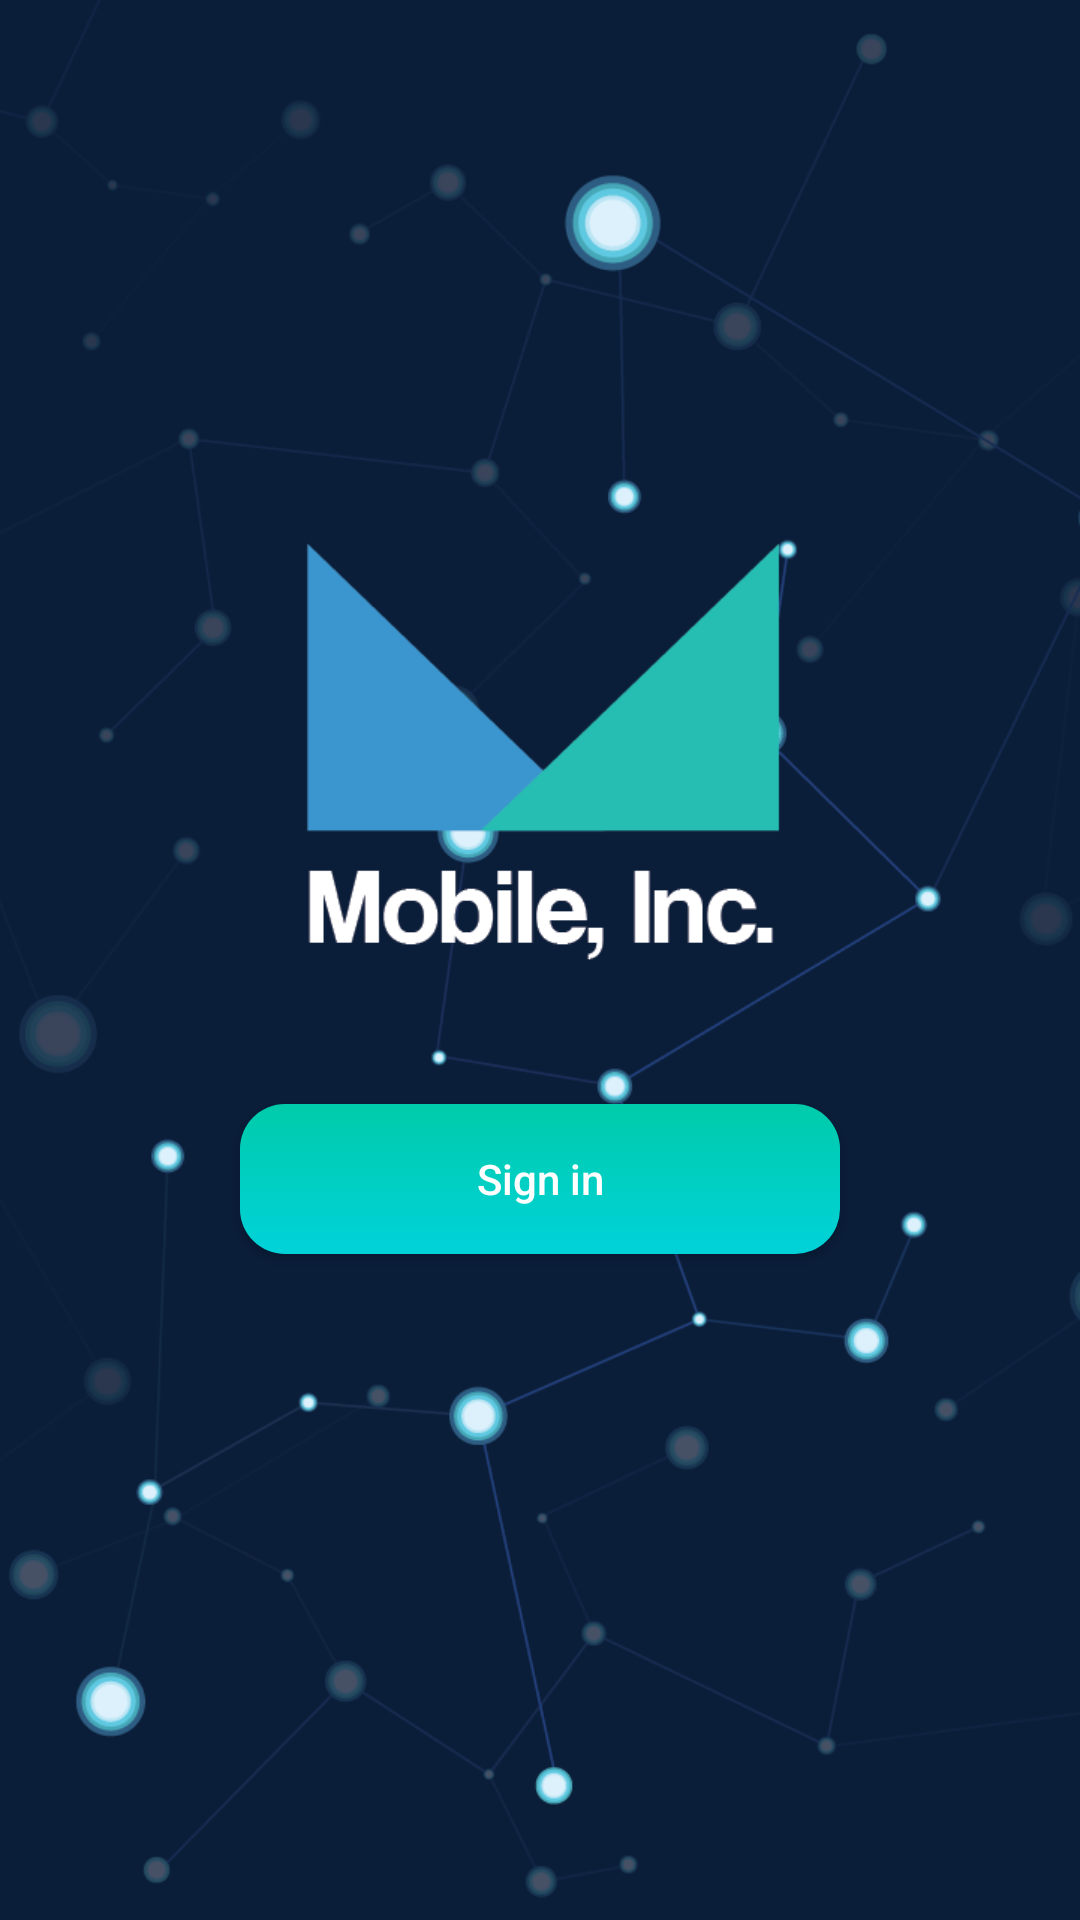

Layout XML and referenced resources for this Android screen:
<!-- AndroidManifest.xml: activity theme Theme.AppCompat.NoActionBar -->
<!-- res/layout/activity_first.xml -->
<?xml version="1.0" encoding="utf-8"?>
<RelativeLayout xmlns:android="http://schemas.android.com/apk/res/android"
    xmlns:app="http://schemas.android.com/apk/res-auto"
    xmlns:tools="http://schemas.android.com/tools"
    android:layout_width="match_parent"
    android:layout_height="match_parent"
    android:background="@drawable/first_page"
    tools:context="com.chlordane.android.mobileinc.FirstActivity">


    <Button
        android:id="@+id/loginButton"
        style="@style/Widget.AppCompat.Button"
        android:layout_width="200dp"
        android:layout_height="50dp"
        android:layout_alignParentBottom="true"
        android:layout_centerHorizontal="true"
        android:layout_marginBottom="222dp"
        android:background="@drawable/login_button"
        android:onClick="login"
        android:text="@string/sign_in"
        android:textAllCaps="false" />
</RelativeLayout>
<!-- resources referenced by this layout -->
<resources>
  <!-- drawable first_page: png bitmap (drawable, 84592 bytes) -->
  <!-- drawable login_button (drawable) -->
  <?xml version="1.0" encoding="utf-8"?>
  <selector xmlns:android="http://schemas.android.com/apk/res/android" >
      <item android:state_pressed="true" >
          <shape android:shape="rectangle"  >
              <corners android:radius="15dp" />
              <gradient android:angle="-90" android:startColor="#009f85" android:endColor="#009f85"  />
          </shape>
      </item>
      <item android:state_focused="true">
          <shape android:shape="rectangle"  >
              <corners android:radius="15dp" />
              <solid android:color="#00cbaa"/>
          </shape>
      </item>
      <item >
          <shape android:shape="rectangle"  >
              <corners android:radius="15dp" />
              <gradient android:angle="-45" android:startColor="#00cbaa" android:endColor="#00d2d9" />
          </shape>
      </item>
  </selector>
  <string name="sign_in">Sign in</string>
</resources>
